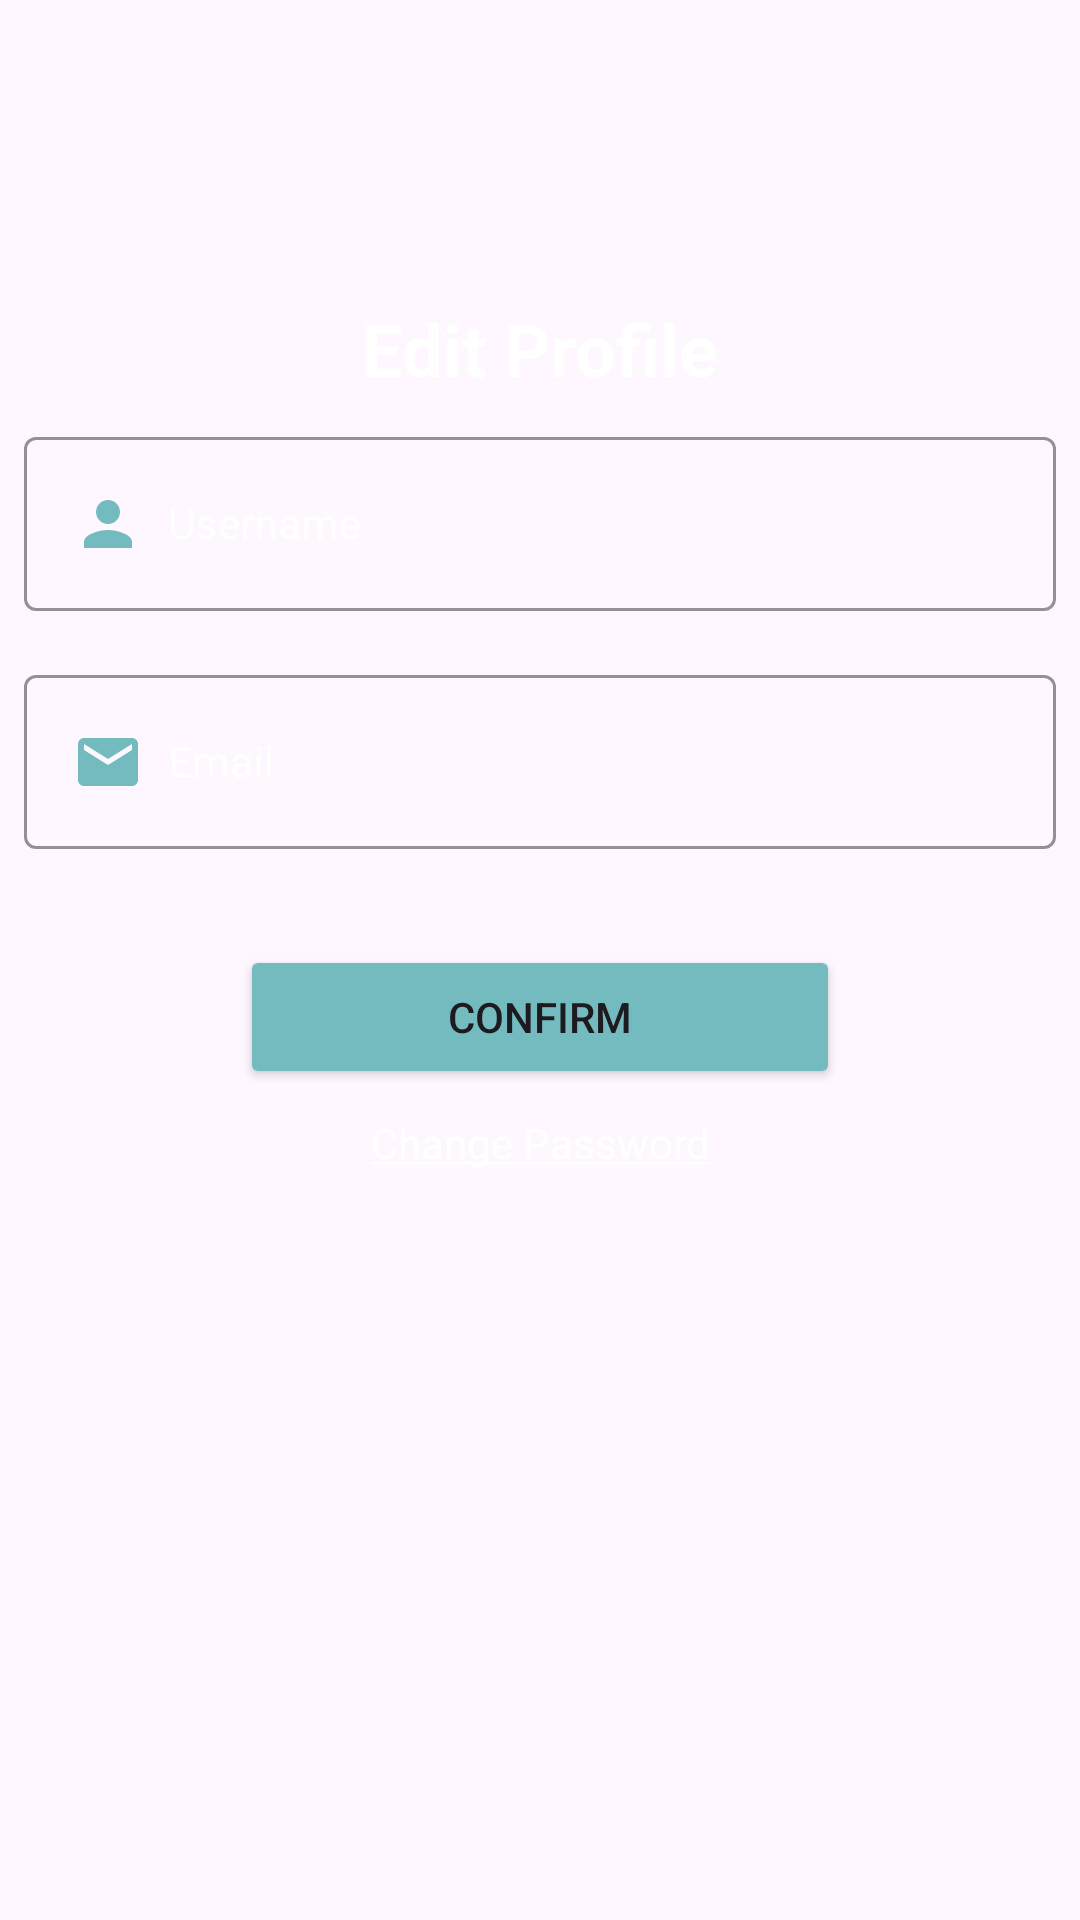

The Android layout XML behind this screen, and the referenced resources:
<!-- AndroidManifest.xml: application theme Theme.CozyFocus -->
<!-- res/layout/fragment_edit_profile.xml -->
<?xml version="1.0" encoding="utf-8"?>
<LinearLayout
    xmlns:android="http://schemas.android.com/apk/res/android"
    xmlns:app="http://schemas.android.com/apk/res-auto"
    xmlns:tools="http://schemas.android.com/tools"
    android:layout_width="match_parent"
    android:layout_height="match_parent"
    android:orientation="vertical"
    android:paddingTop="100dp"
    tools:context=".EditProfileFragment">

    <TextView
        android:id="@+id/edit_profile"
        style="@style/title_text"
        android:layout_width="match_parent"
        android:layout_height="wrap_content"
        android:gravity="center"
        android:text="@string/edit_profile" />

    <com.google.android.material.textfield.TextInputLayout
        android:id="@+id/nama_input_wrapper"
        style="@style/text_input"
        android:layout_width="match_parent"
        android:layout_height="wrap_content"
        android:hint="Username"
        android:textColorHint="@color/white"
        app:boxStrokeColor="@color/stroke_primary"
        app:hintTextColor="@color/stroke_primary">

        <com.google.android.material.textfield.TextInputEditText
            android:id="@+id/nama_input_field"
            style="@style/desc_text"
            android:layout_width="match_parent"
            android:layout_height="wrap_content"
            android:drawableStart="@drawable/user"
            android:drawablePadding="8dp"
            android:inputType="text" />
    </com.google.android.material.textfield.TextInputLayout>

    <com.google.android.material.textfield.TextInputLayout
        android:id="@+id/email_input_wraper"
        style="@style/text_input"
        android:layout_width="match_parent"
        android:layout_height="wrap_content"
        android:hint="Email"
        android:textColorHint="@color/white"
        app:boxStrokeColor="@color/stroke_primary"
        app:hintTextColor="@color/stroke_primary">

        <com.google.android.material.textfield.TextInputEditText
            android:id="@+id/email_input_field"
            style="@style/desc_text"
            android:layout_width="match_parent"
            android:layout_height="wrap_content"
            android:drawableStart="@drawable/email"
            android:drawablePadding="8dp"
            android:inputType="text" />
    </com.google.android.material.textfield.TextInputLayout>

    <LinearLayout
        android:layout_width="match_parent"
        android:layout_height="wrap_content"
        android:layout_marginTop="16dp"
        android:gravity="center"
        android:orientation="vertical">

        <Button
            android:id="@+id/confirm_button"
            style="@style/button"
            android:layout_width="200dp"
            android:layout_height="wrap_content"
            android:text="@string/confirm_button" />

        <LinearLayout
            android:layout_width="match_parent"
            android:layout_height="wrap_content"
            android:gravity="center"
            android:orientation="horizontal">

            <TextView
                android:id="@+id/change_password_button"
                style="@style/underlined_text"
                android:layout_width="wrap_content"
                android:layout_height="20dp"
                android:clickable="true"
                android:focusable="true"
                android:gravity="center"
                android:text="@string/change_password" />
        </LinearLayout>
    </LinearLayout>
</LinearLayout>
<!-- resources referenced by this layout -->
<resources>
  <color name="stroke_primary">#73BBBF</color>
  <color name="white">#FFFFFFFF</color>
  <!-- drawable email (drawable) -->
  <vector xmlns:android="http://schemas.android.com/apk/res/android" android:height="24dp" android:tint="#73BBBF" android:viewportHeight="24" android:viewportWidth="24" android:width="24dp">
        
      <path android:fillColor="@android:color/white" android:pathData="M20,4L4,4c-1.1,0 -1.99,0.9 -1.99,2L2,18c0,1.1 0.9,2 2,2h16c1.1,0 2,-0.9 2,-2L22,6c0,-1.1 -0.9,-2 -2,-2zM20,8l-8,5 -8,-5L4,6l8,5 8,-5v2z"/>
      
  </vector>
  <!-- drawable user (drawable) -->
  <vector xmlns:android="http://schemas.android.com/apk/res/android" android:height="24dp" android:tint="#73BBBF" android:viewportHeight="24" android:viewportWidth="24" android:width="24dp">
        
      <path android:fillColor="@android:color/white" android:pathData="M12,12c2.21,0 4,-1.79 4,-4s-1.79,-4 -4,-4 -4,1.79 -4,4 1.79,4 4,4zM12,14c-2.67,0 -8,1.34 -8,4v2h16v-2c0,-2.66 -5.33,-4 -8,-4z"/>
      
  </vector>
  <string name="change_password"><u>Change Password</u></string>
  <string name="confirm_button">Confirm</string>
  <string name="edit_profile">Edit Profile</string>
  <style name="button">
          <item name="android:layout_margin">8dp</item>
          <item name="android:layout_gravity">center</item>
          <item name="android:backgroundTint">@color/button_primary</item>
      </style>
  <style name="desc_text">
          <item name="android:textSize">14sp</item>
          <item name="android:textColor">@color/white</item>
      </style>
  <style name="text_input" parent="Widget.MaterialComponents.TextInputLayout.OutlinedBox">
          <item name="android:layout_margin">8dp</item>
      </style>
  <style name="title_text">
          <item name="android:textSize">24sp</item>
          <item name="android:textColor">@color/white</item>
          <item name="android:textStyle">bold</item>
      </style>
  <style name="underlined_text">
          <item name="android:textSize">14sp</item>
          <item name="android:textColor">@color/white</item>
      </style>
  <style name="Theme.CozyFocus" parent="Base.Theme.CozyFocus" />
  <color name="button_primary">#73BBBF</color>
  <style name="Base.Theme.CozyFocus" parent="Theme.Material3.DayNight.NoActionBar">
          
          
      </style>
</resources>
